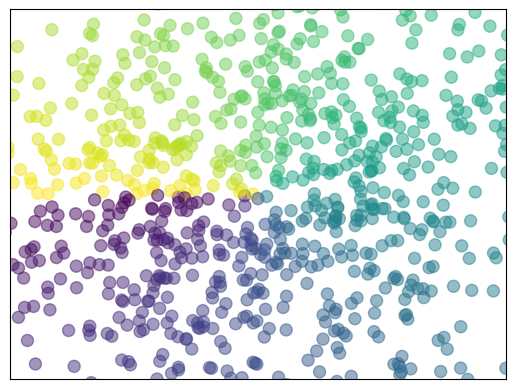

Here is the Python script that generated this plot:
import matplotlib.pyplot as plt
import numpy as np

n = 1024    # data size
X = np.random.normal(0, 1, n)  # 每一个点的X值, 平均数是0，方差为1
Y = np.random.normal(0, 1, n)  # 每一个点的Y值
T = np.arctan2(Y, X)  # for color value

# 点是分散的
plt.scatter(X, Y, s=75, c=T, alpha=.5)

plt.xlim(-1.5, 1.5)
plt.xticks(())  # ignore xticks
plt.ylim(-1.5, 1.5)
plt.yticks(())  # ignore yticks

plt.show()